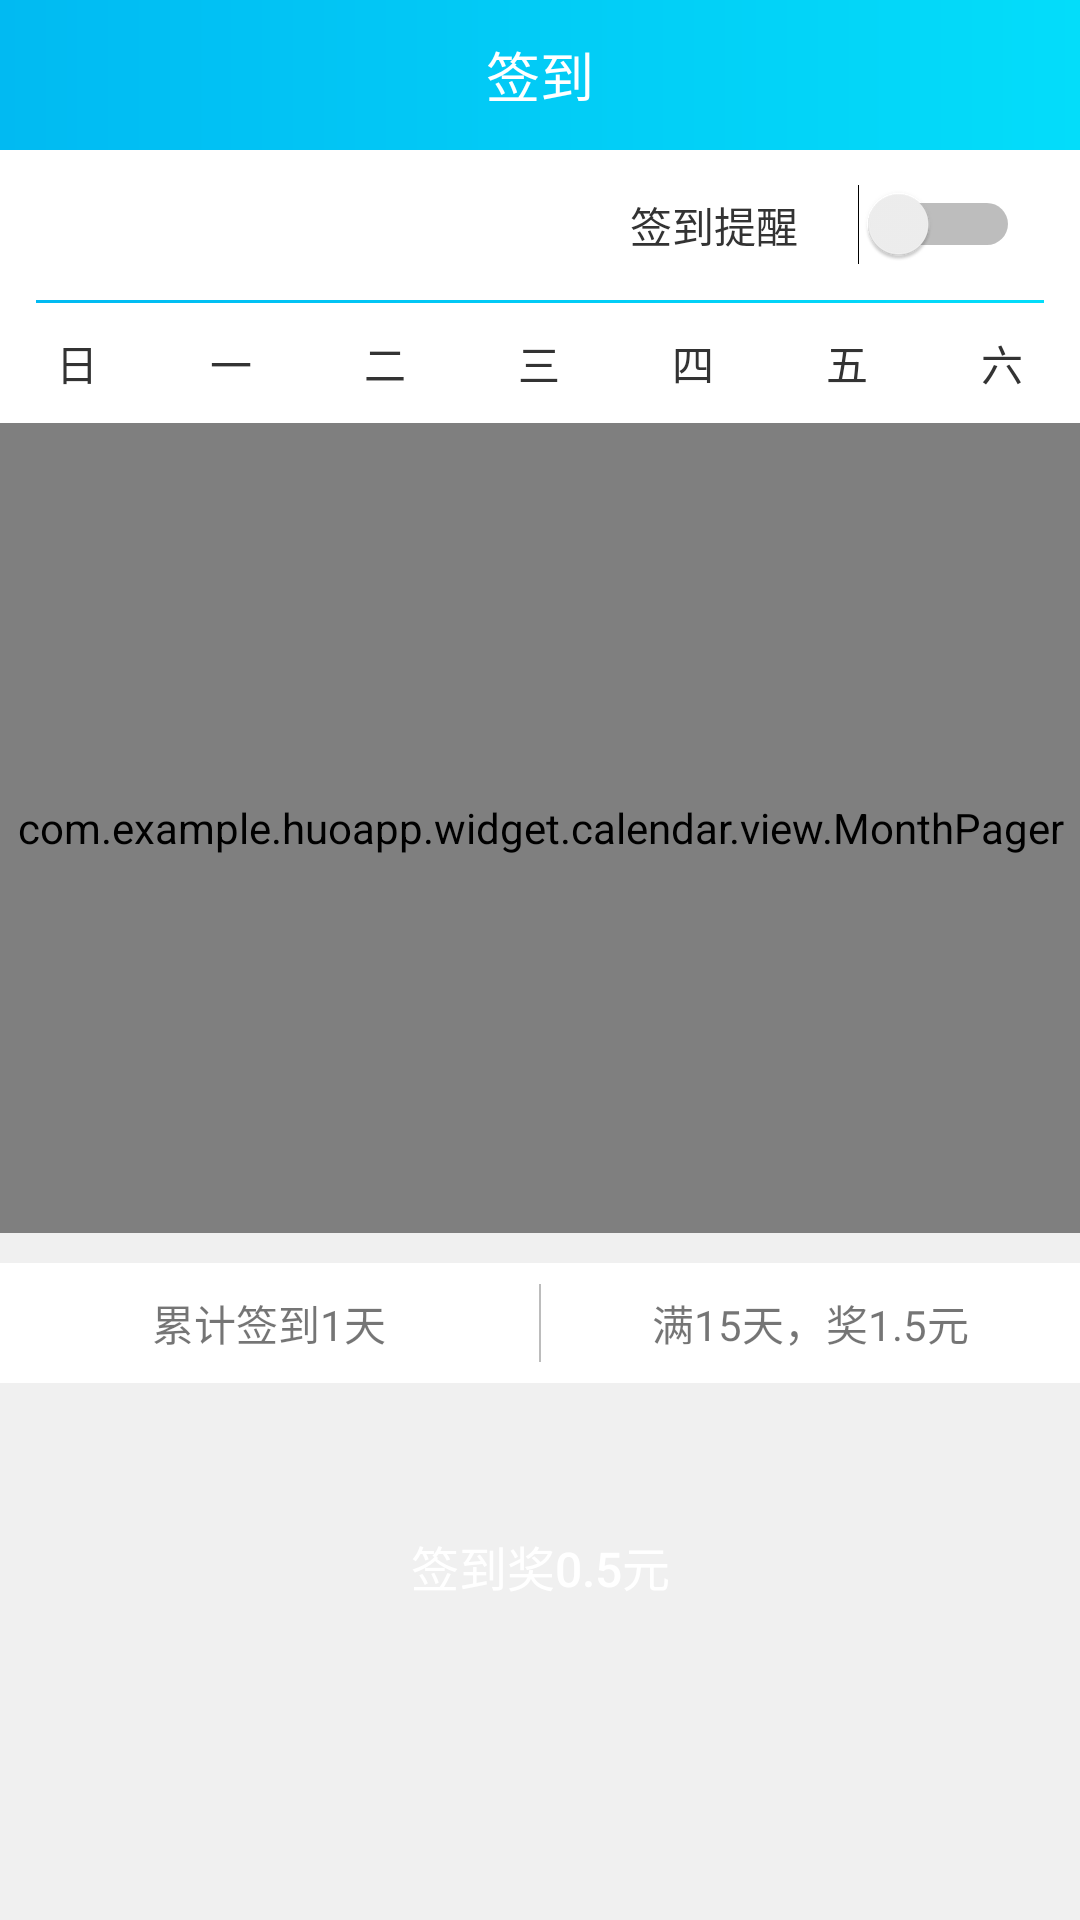

Here is an Android app screen rendered from its layout file. Give the layout XML and the strings, colors and styles it references.
<!-- AndroidManifest.xml: activity theme AppTheme.SwipeBack -->
<!-- res/layout/activity_sign.xml -->
<?xml version="1.0" encoding="utf-8"?>
<LinearLayout xmlns:android="http://schemas.android.com/apk/res/android"
    android:layout_width="match_parent"
    android:layout_height="match_parent"
    android:orientation="vertical">

    <RelativeLayout
        android:id="@+id/rl_top"
        android:layout_width="match_parent"
        android:layout_height="50dp"
        android:background="@drawable/gradient_bg">

        <TextView
            style="@style/app_bar_text"
            android:text="@string/sign"/>
    </RelativeLayout>

    <RelativeLayout
        android:layout_width="match_parent"
        android:layout_height="50dp"
        android:paddingLeft="20dp"
        android:paddingRight="20dp"
        android:background="@color/colorWhite">

        <TextView
            android:id="@+id/tv_date"
            android:layout_width="wrap_content"
            android:layout_height="match_parent"
            android:gravity="center"
            android:textColor="#333333"
            android:textSize="16sp"/>

        <Switch
            android:id="@+id/btn_switch"
            android:layout_width="wrap_content"
            android:layout_height="wrap_content"
            android:layout_alignParentRight="true"
            android:layout_centerVertical="true"/>

        <TextView
            android:layout_width="wrap_content"
            android:layout_height="wrap_content"
            android:layout_centerVertical="true"
            android:layout_toLeftOf="@+id/btn_switch"
            android:layout_marginRight="20dp"
            android:textSize="14sp"
            android:textColor="#333333"
            android:text="签到提醒"/>

    </RelativeLayout>

    <LinearLayout
        android:layout_width="match_parent"
        android:layout_height="wrap_content"
        android:background="@color/colorWhite">

        <View
            android:layout_width="match_parent"
            android:layout_height="1dp"
            android:background="@drawable/gradient_bg"
            android:layout_marginRight="12dp"
            android:layout_marginLeft="12dp"
            android:paddingBottom="10dp"/>
    </LinearLayout>

    <LinearLayout
        android:layout_width="match_parent"
        android:layout_height="40dp"
        android:background="@color/colorWhite"
        android:orientation="horizontal">

        <TextView
            style="@style/HuoCalendar"
            android:text="@string/sun"/>
        <TextView
            style="@style/HuoCalendar"
            android:text="@string/mon"/>
        <TextView
            style="@style/HuoCalendar"
            android:text="@string/tues"/>
        <TextView
            style="@style/HuoCalendar"
            android:text="@string/wed"/>
        <TextView
            style="@style/HuoCalendar"
            android:text="@string/thur"/>
        <TextView
            style="@style/HuoCalendar"
            android:text="@string/fri"/>
        <TextView
            style="@style/HuoCalendar"
            android:text="@string/sat"/>
    </LinearLayout>

    <com.example.huoapp.widget.calendar.view.MonthPager
        android:id="@+id/vp_calendar"
        android:layout_width="match_parent"
        android:layout_height="270dp"
        android:background="@color/colorWhite"/>

    <LinearLayout
        android:layout_width="match_parent"
        android:layout_height="40dp"
        android:layout_marginTop="10dp"
        android:background="@color/colorWhite"
        android:gravity="center_vertical">

        <TextView
            android:layout_width="0dp"
            android:layout_height="match_parent"
            android:layout_weight="1"
            android:textSize="14sp"
            android:gravity="center"
            android:text="累计签到1天"/>

        <View
            android:layout_width="0.5dp"
            android:layout_height="26dp"
            android:background="#bcbcbc"/>

        <TextView
            android:layout_width="0dp"
            android:layout_height="match_parent"
            android:layout_weight="1"
            android:textSize="14sp"
            android:gravity="center"
            android:text="满15天，奖1.5元"/>

    </LinearLayout>

    <Button
        android:id="@+id/btn_sign"
        android:layout_width="match_parent"
        android:layout_height="42dp"
        android:textSize="16sp"
        android:layout_marginTop="40dp"
        android:textColor="@color/colorWhite"
        android:layout_marginLeft="12dp"
        android:layout_marginRight="12dp"
        android:background="@drawable/button_bg"
        android:text="签到奖0.5元"/>

</LinearLayout>
<!-- resources referenced by this layout -->
<resources>
  <color name="colorWhite">#ffffff</color>
  <!-- drawable gradient_bg (drawable) -->
  <?xml version="1.0" encoding="utf-8"?>
  <shape xmlns:android="http://schemas.android.com/apk/res/android"
      android:shape="rectangle"
      android:useLevel="false">
      <gradient
          android:startColor="#01BAF2"
          android:endColor="#03DDFA"
          android:useLevel="false"
          android:type="linear"
          />
  </shape>
  <string name="fri">五</string>
  <string name="mon">一</string>
  <string name="sat">六</string>
  <string name="sign">签到</string>
  <string name="sun">日</string>
  <string name="thur">四</string>
  <string name="tues">二</string>
  <string name="wed">三</string>
  <style name="HuoCalendar">
          <item name="android:layout_width">0dp</item>
          <item name="android:layout_weight">1</item>
          <item name="android:layout_height">match_parent</item>
          <item name="android:textSize">14sp</item>
          <item name="android:textColor">#333333</item>
          <item name="android:gravity">center</item>
      </style>
  <style name="app_bar_text">
          <item name="android:layout_width">wrap_content</item>
          <item name="android:layout_height">wrap_content</item>
          <item name="android:layout_centerInParent">true</item>
          <item name="android:layout_gravity">center</item>
          <item name="android:textColor">@color/colorWhite</item>
          <item name="android:textSize">18sp</item>
      </style>
  <style name="AppTheme.SwipeBack">
          <item name="windowActionBar">false</item>
          <item name="windowNoTitle">true</item>
          <item name="android:launchMode">singleTop</item>
          <item name="android:windowIsTranslucent">true</item>
      </style>
</resources>
